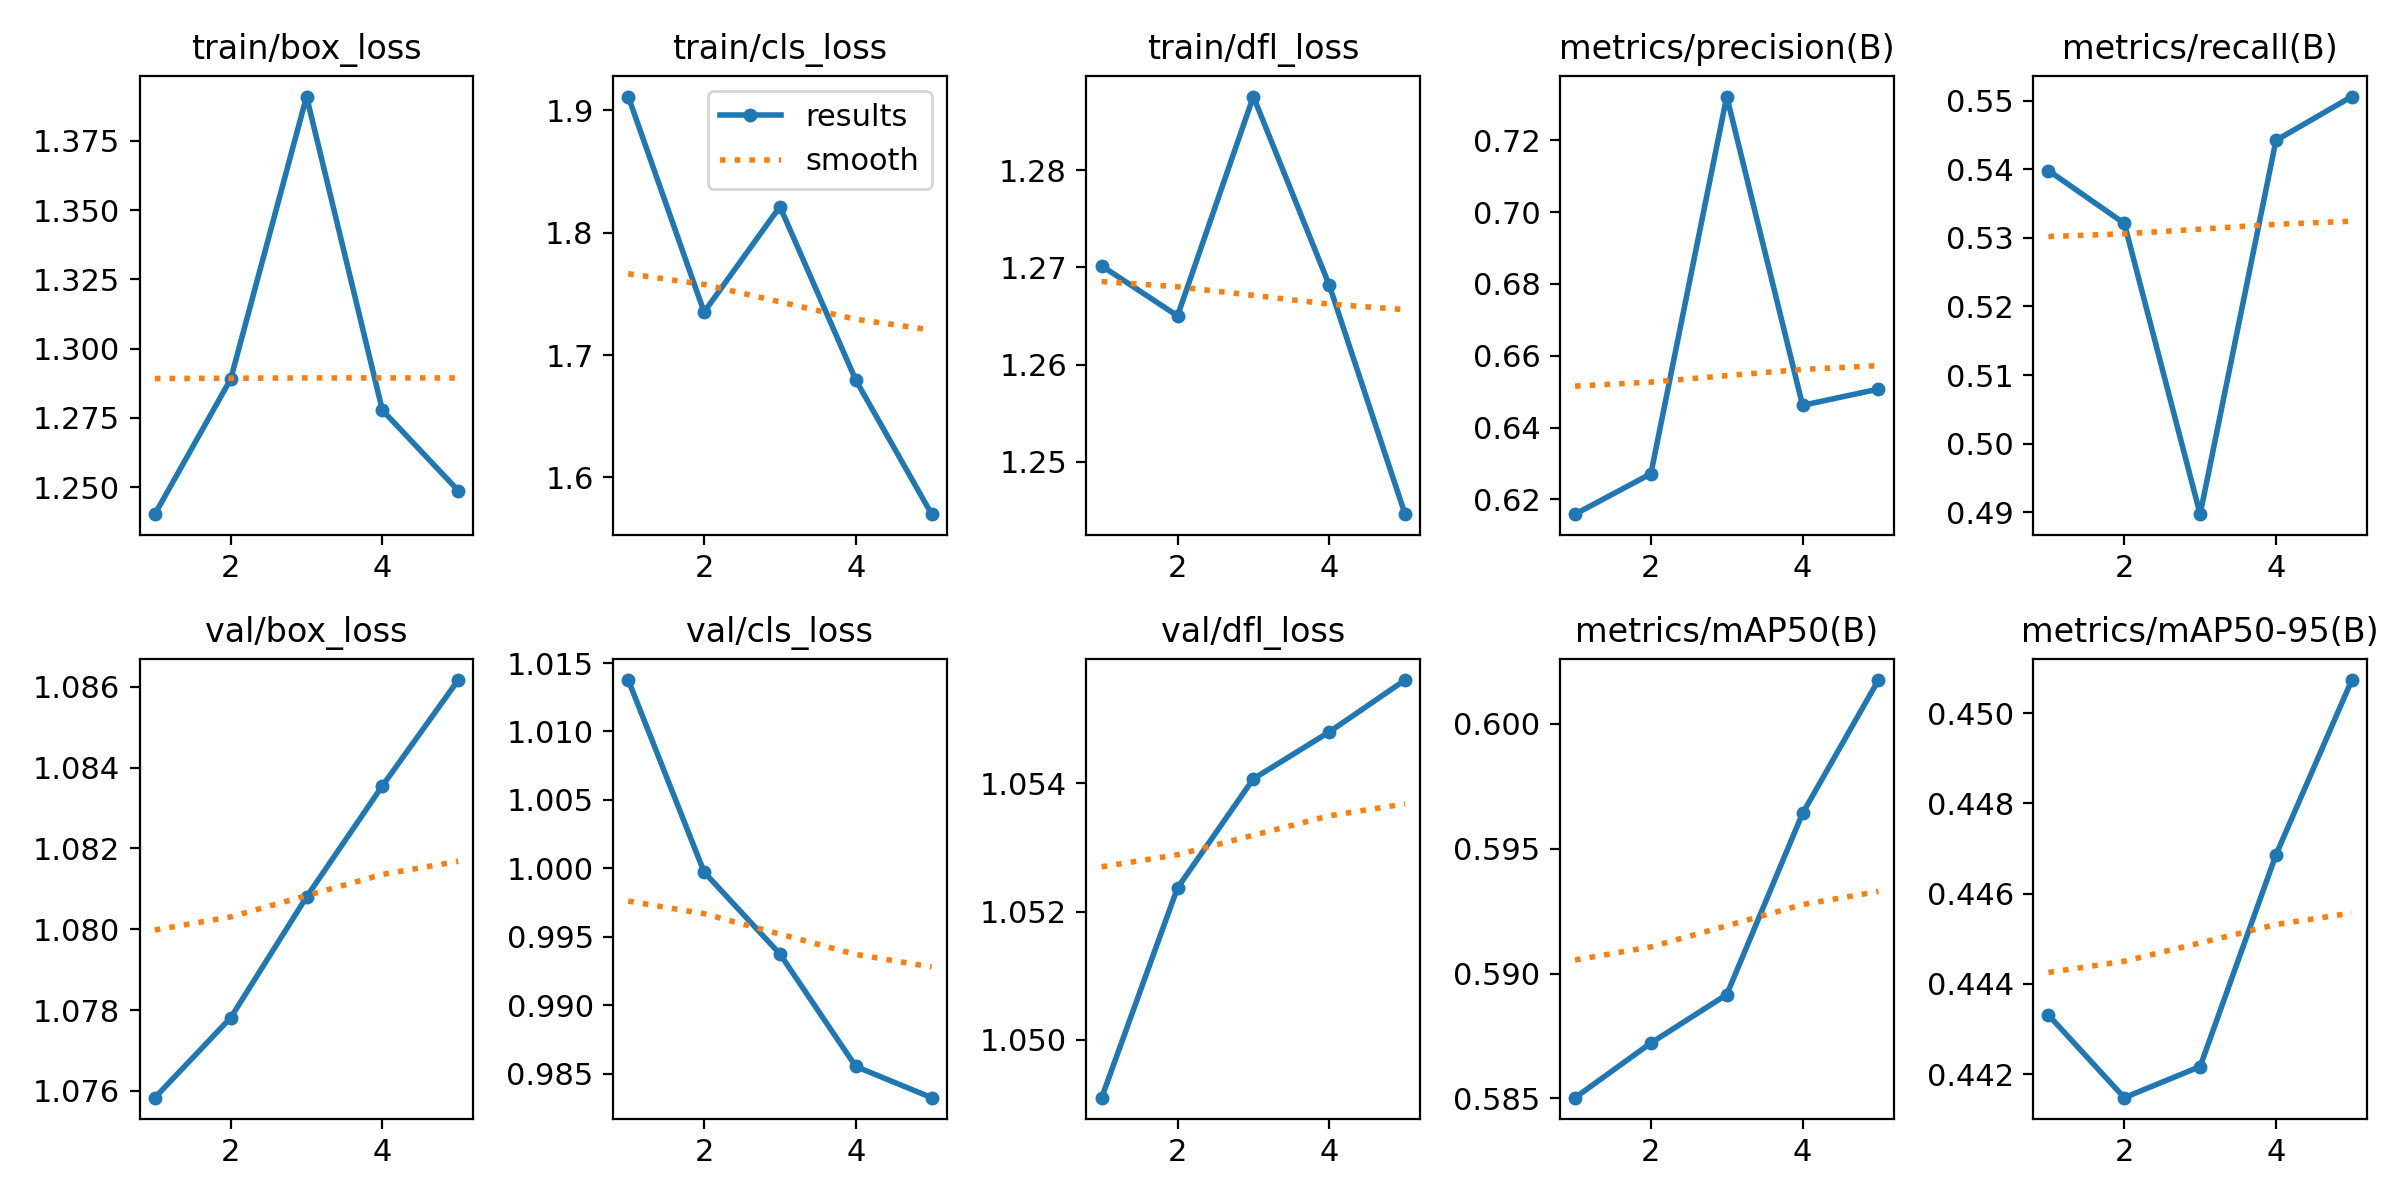

The file beside this chart, header and first rows:
epoch, time, train/box_loss, train/cls_loss, train/dfl_loss, metrics/precision(B), metrics/recall(B), metrics/mAP50(B), metrics/mAP50-95(B), val/box_loss, val/cls_loss, val/dfl_loss, lr/pg0, lr/pg1, lr/pg2
1, 2.225, 1.24, 1.911, 1.27, 0.6159, 0.5398, 0.585, 0.4433, 1.076, 1.014, 1.049, 1.309e-05, 1.309e-05, 1.309e-05
2, 3.865, 1.289, 1.735, 1.265, 0.6271, 0.5321, 0.5872, 0.4415, 1.078, 0.9997, 1.052, 2.19507e-05, 2.19507e-05, 2.19507e-05
3, 5.397, 1.391, 1.821, 1.288, 0.7322, 0.4897, 0.5892, 0.4422, 1.081, 0.9937, 1.054, 2.51566e-05, 2.51566e-05, 2.51566e-05
4, 6.916, 1.278, 1.68, 1.268, 0.6462, 0.5442, 0.5964, 0.4469, 1.084, 0.9855, 1.055, 2.27076e-05, 2.27076e-05, 2.27076e-05
5, 8.438, 1.249, 1.57, 1.245, 0.6507, 0.5506, 0.6018, 0.4507, 1.086, 0.9832, 1.056, 1.46037e-05, 1.46037e-05, 1.46037e-05
